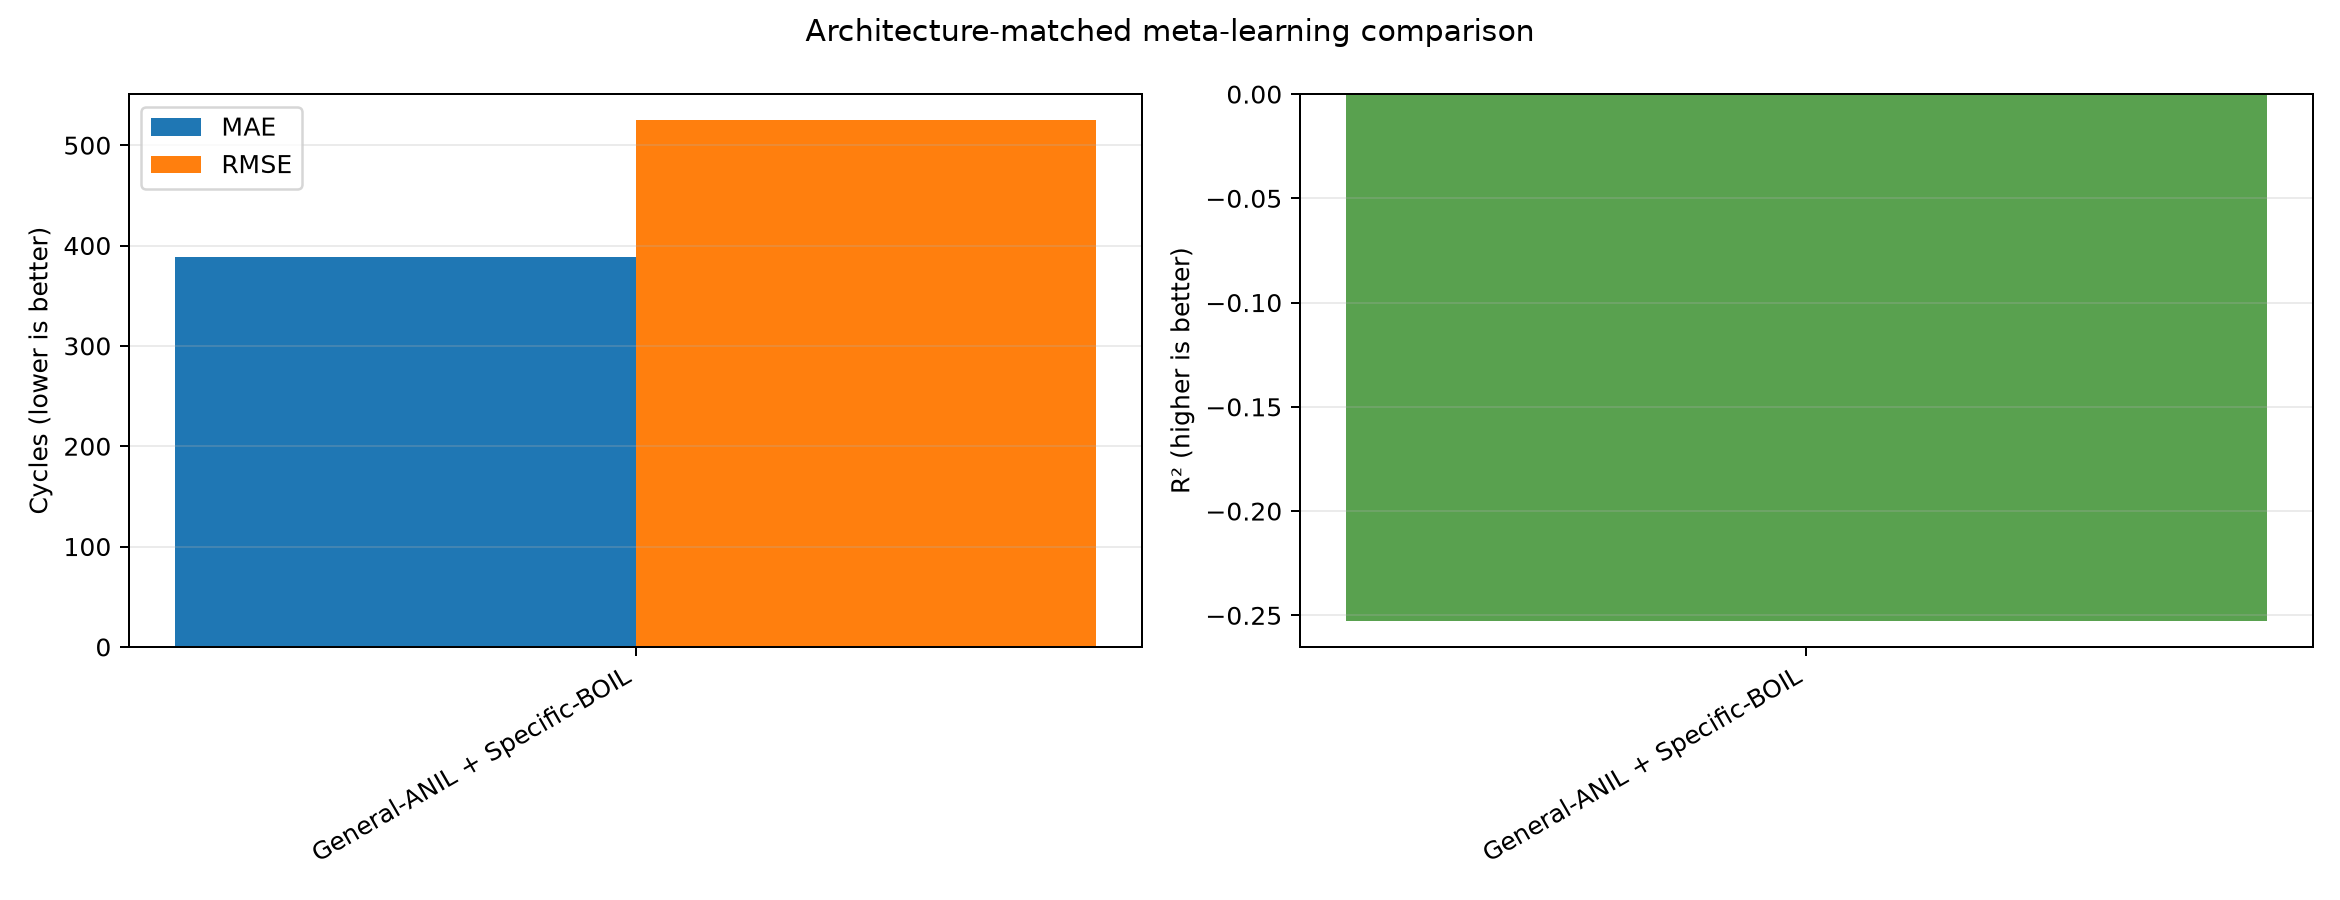

Data behind this chart, as committed beside it:
method, method_key, mae_cycles, rmse_cycles, mape_percent, r2, params_adapted, adapted_parameter_count, deployment_step_selection, selected_step_distribution, mean_selected_adaptation_step, diagnostic_best_adaptation_step, diagnostic_best_mae_cycles
General-ANIL + Specific-BOIL, hybrid, 388.9, 524.7, 24.73, -0.2525, general_head, specific_encoder, 242959, support_loo, {"0": 2, "5": 2}, 2.5, 0, 383.7
